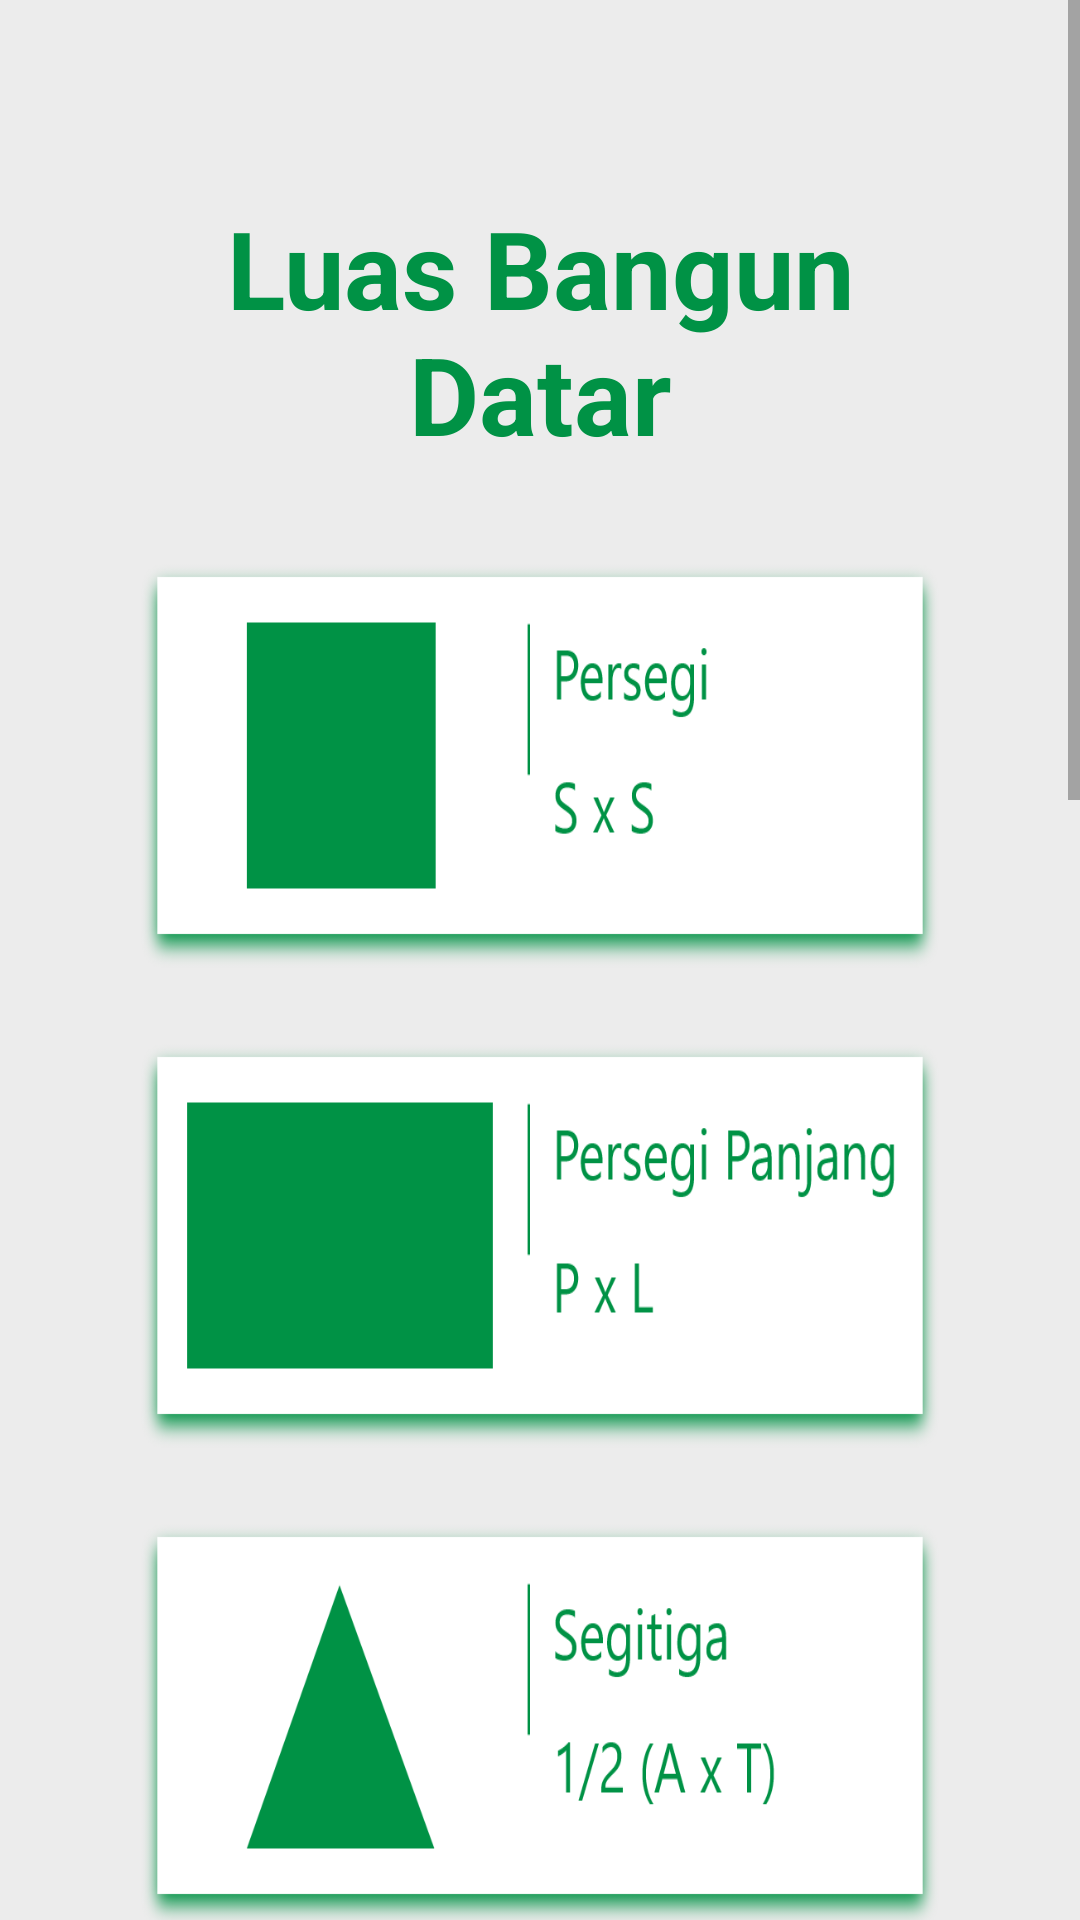

Write the Android layout XML for this screen, with the resource values it uses.
<!-- AndroidManifest.xml: application theme Theme.Lubada -->
<!-- res/layout/activity_main.xml -->
<?xml version="1.0" encoding="utf-8"?>
<ScrollView
    xmlns:android="http://schemas.android.com/apk/res/android"
    xmlns:app="http://schemas.android.com/apk/res-auto"
    xmlns:tools="http://schemas.android.com/tools"
    android:layout_width="match_parent"
    android:layout_height="match_parent"
    android:orientation="vertical"
    android:background="@color/background"
    tools:context=".MainActivity">

    <LinearLayout
        android:orientation="vertical"
        android:gravity="center"
        android:layout_margin="45dp"
        android:layout_width="match_parent"
        android:layout_height="match_parent">
        <TextView
            android:layout_marginTop="20dp"
            android:layout_marginBottom="10dp"
            android:textColor="@color/hijau"
            android:text="Luas Bangun Datar"
            android:textStyle="bold"
            android:textSize="36dp"
            android:gravity="center"
            android:layout_width="match_parent"
            android:layout_height="wrap_content"/>

        <ImageButton
            android:id="@+id/btnPersegi"
            android:layout_marginTop="20dp"
            android:background="@drawable/persegi"
            android:layout_width="match_parent"
            android:layout_height="140dp"/>

        <ImageButton
            android:onClick="btnPersegiPanjang"
            android:layout_marginTop="20dp"
            android:background="@drawable/persegipanjang"
            android:layout_width="match_parent"
            android:layout_height="140dp"/>

        <ImageButton
            android:onClick="btnSegitiga"
            android:layout_marginTop="20dp"
            android:background="@drawable/segitiga"
            android:layout_width="match_parent"
            android:layout_height="140dp"/>

        <ImageButton
            android:onClick="btnJajarGenjang"
            android:layout_marginTop="20dp"
            android:background="@drawable/jajargenjang"
            android:layout_width="match_parent"
            android:layout_height="140dp"/>

        <ImageButton
            android:onClick="btnBelahKetupat"
            android:layout_marginTop="20dp"
            android:background="@drawable/belahketupat"
            android:layout_width="match_parent"
            android:layout_height="140dp"/>

        <ImageButton
            android:onClick="btnLayang2"
            android:layout_marginTop="20dp"
            android:background="@drawable/layang2"
            android:layout_width="match_parent"
            android:layout_height="140dp"/>

        <ImageButton
            android:onClick="btnTrapesium"
            android:layout_marginTop="20dp"
            android:background="@drawable/trapesium"
            android:layout_width="match_parent"
            android:layout_height="140dp"/>

        <ImageButton
            android:onClick="btnLingkaran"
            android:layout_marginTop="20dp"
            android:background="@drawable/lingkaran"
            android:layout_marginBottom="90dp"
            android:layout_width="match_parent"
            android:layout_height="140dp"/>
    </LinearLayout>

</ScrollView>
<!-- resources referenced by this layout -->
<resources>
  <color name="background">#ECECEC</color>
  <color name="hijau">#009245</color>
  <!-- drawable belahketupat: png bitmap (drawable-hdpi, 10033 bytes) -->
  <!-- drawable jajargenjang: png bitmap (drawable-hdpi, 9017 bytes) -->
  <!-- drawable layang2: png bitmap (drawable-hdpi, 11733 bytes) -->
  <!-- drawable lingkaran: png bitmap (drawable-hdpi, 9803 bytes) -->
  <!-- drawable persegi: png bitmap (drawable-hdpi, 6890 bytes) -->
  <!-- drawable persegipanjang: png bitmap (drawable-hdpi, 7854 bytes) -->
  <!-- drawable segitiga: png bitmap (drawable-hdpi, 9597 bytes) -->
  <!-- drawable trapesium: png bitmap (drawable-hdpi, 9859 bytes) -->
  <style name="Theme.Lubada" parent="Theme.MaterialComponents.DayNight.NoActionBar">
          
          <item name="colorPrimary">@color/purple_500</item>
          <item name="colorPrimaryVariant">@color/purple_700</item>
          <item name="colorOnPrimary">@color/white</item>
          
          <item name="colorSecondary">@color/teal_200</item>
          <item name="colorSecondaryVariant">@color/teal_700</item>
          <item name="colorOnSecondary">@color/black</item>
          
          <item name="android:statusBarColor" tools:targetApi="l">?attr/colorPrimaryVariant</item>
          
      </style>
  <color name="purple_500">#FF6200EE</color>
  <color name="purple_700">#FF3700B3</color>
  <color name="white">#FFFFFFFF</color>
  <color name="teal_200">#FF03DAC5</color>
  <color name="teal_700">#FF018786</color>
  <color name="black">#FF000000</color>
</resources>
